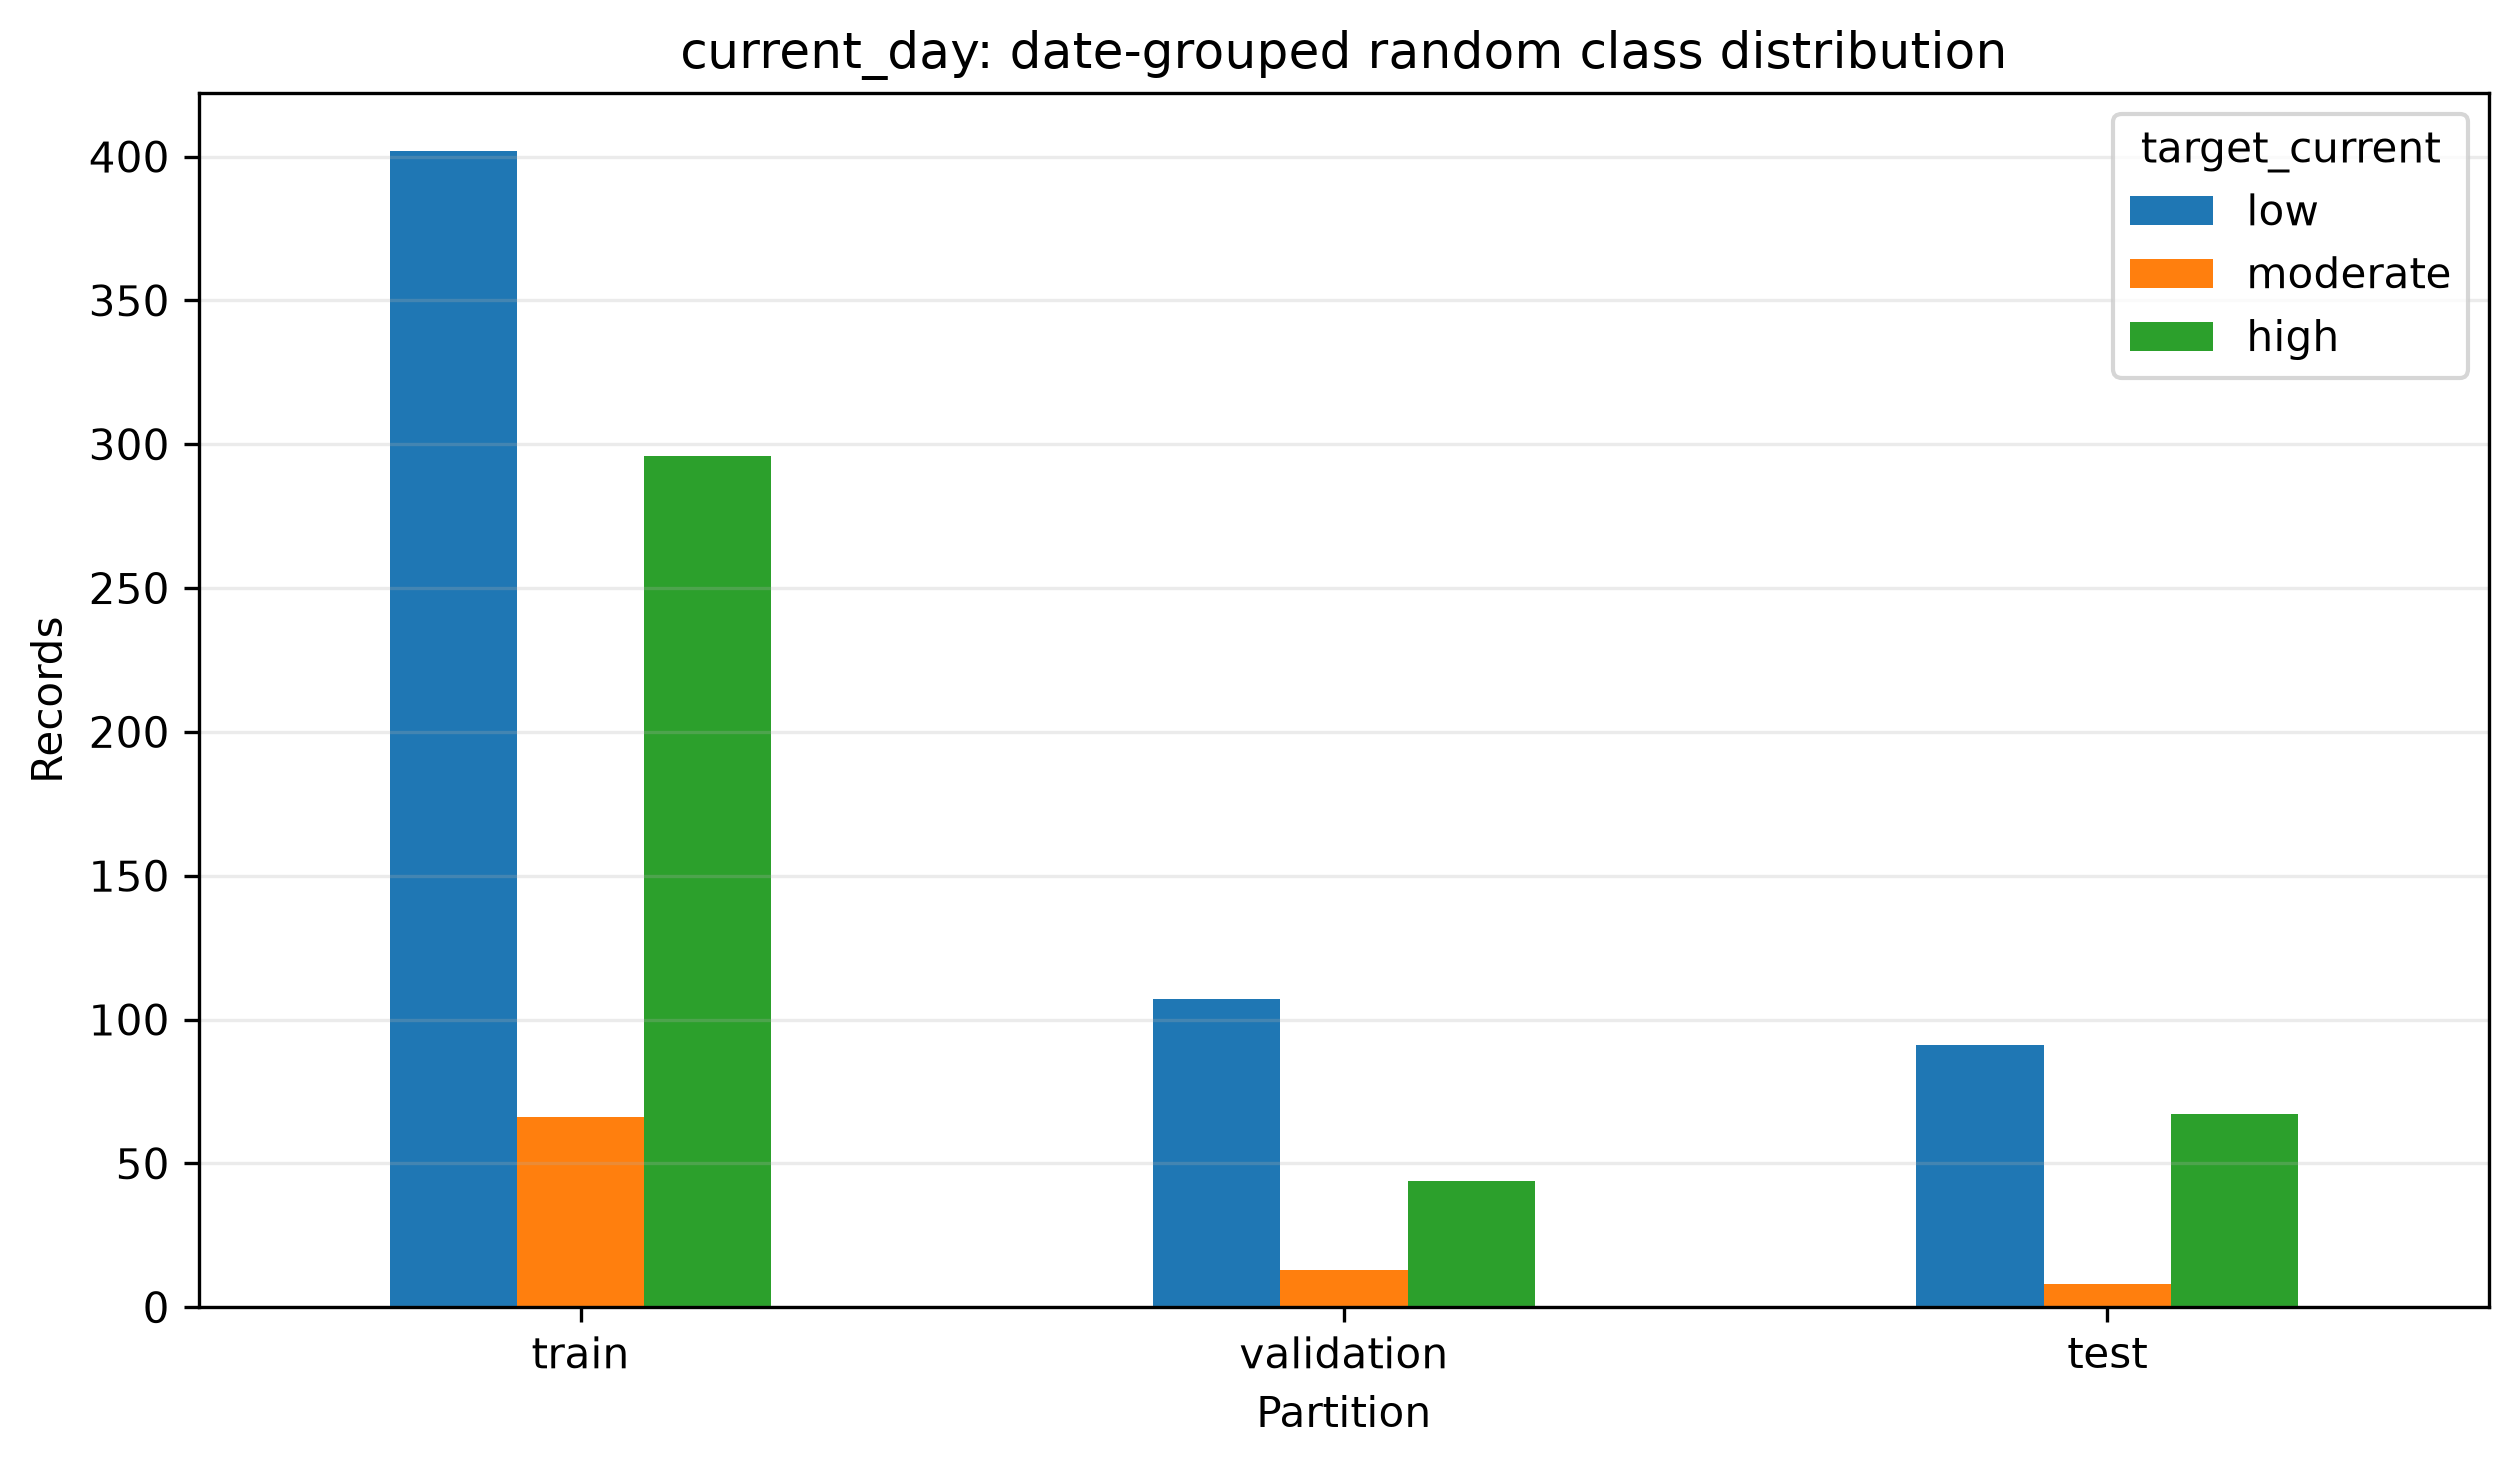

The data file committed next to this chart (first rows):
, low, moderate, high
train, 402, 66, 296
validation, 107, 13, 44
test, 91, 8, 67
